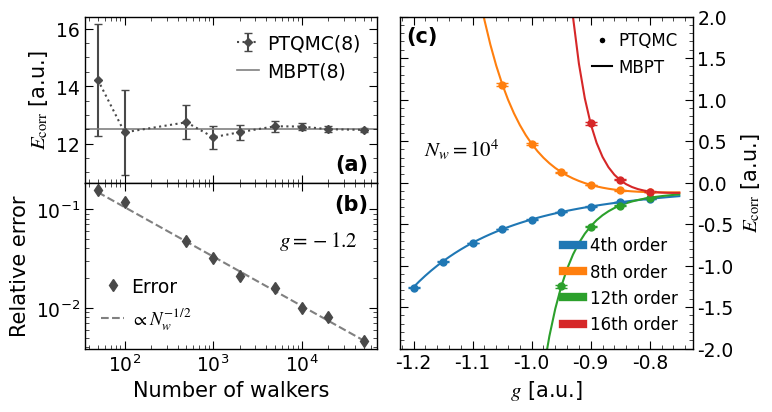

Here is the Python script that generated this plot:
import numpy as np
import matplotlib.pyplot as plt
from matplotlib.gridspec import GridSpec
from matplotlib.ticker import LogLocator, NullFormatter, AutoMinorLocator
from matplotlib.legend_handler import HandlerErrorbar

from matplotlib.lines import Line2D


plt.rcParams.update({
    "font.family": "STIXGeneral",
    "mathtext.fontset": "stix",
})

config = {
    "figure.dpi": 600,
    "mathtext.fontset": "cm",
    "mathtext.fontset": "stix",
    "font.family": "Times New Roman",
    "legend.fancybox": True,
    "legend.handletextpad": 0.4,
    "legend.framealpha": 1.0,
    "legend.handlelength": 1.2,
    "patch.linewidth": 0.5,
    "axes.linewidth": 1.0,
    "axes.edgecolor": "k",
    "axes.labelcolor": "k",
    "xtick.color": "k",
    "ytick.color": "k",
    }
plt.rcParams.update(config)


def _style_axes_manual(ax):
    if ax.get_xscale() == 'log':
        ax.xaxis.set_minor_locator(
            LogLocator(base=10.0, subs=np.arange(2, 10) * 0.1)
        )
        ax.xaxis.set_minor_formatter(NullFormatter())
    else:
        ax.xaxis.set_minor_locator(AutoMinorLocator())
    
    if ax.get_yscale() == 'log':
        ax.yaxis.set_minor_locator(
            LogLocator(base=10.0, subs=np.arange(2, 10) * 0.1)
        )
        ax.yaxis.set_minor_formatter(NullFormatter())
    else:
        ax.yaxis.set_minor_locator(AutoMinorLocator())
    
    ax.tick_params(which='major', direction='in', 
                   top=True, bottom=True, left=True, right=True,
                   length=6, width=0.8)
    
    ax.tick_params(which='minor', direction='in',
                   top=True, bottom=True, left=True, right=True,
                   length=3, width=0.5)

walkers = np.array([50, 100, 500, 1000, 2000, 5000, 10000, 20000, 50000], dtype=float)

E8 = np.array([
    14.218686, 12.390090, 12.741771, 12.219634, 12.395442,
    12.602056, 12.592321, 12.498192, 12.476767
], dtype=float)

err8 = np.array([
    1.943785e+00, 1.488261e+00, 5.904413e-01, 3.963057e-01,
    2.655297e-01, 2.004215e-01, 1.253650e-01, 1.014163e-01,
    5.771314e-02
], dtype=float)

E_ref = 12.49937419
mask = walkers >= 500
A = np.mean((err8[mask] / E_ref) * np.sqrt(walkers[mask]))

x_smooth = np.logspace(np.log10(walkers.min()), np.log10(walkers.max()), 300)
y_smooth = A * x_smooth**(-0.5)

g = np.array([
    -1.2, -1.19, -1.18, -1.17, -1.16, -1.15, -1.14, -1.13, -1.12, -1.11, -1.1, -1.09,
    -1.08, -1.07, -1.06, -1.05, -1.04, -1.03, -1.02, -1.01, -1.0, -0.99, -0.98, -0.97,
    -0.96, -0.95, -0.94, -0.93, -0.92, -0.91, -0.9, -0.89, -0.88, -0.87, -0.86, -0.85,
    -0.84, -0.83, -0.82, -0.81, -0.8, -0.79, -0.78, -0.77, -0.76, -0.75
], dtype=float)

mbpt4 = np.array([
    -1.2586449981778436, -1.1876950868407805, -1.1214521317606079, -1.0595710623656238,
    -1.0017343576836382, -0.9476496247867989, -0.8970474120972196, -0.8496792325679112,
    -0.805315774647557, -0.7637452814692085, -0.7247720809210207, -0.6882152512032422,
    -0.6539074081856828, -0.6216936023846338, -0.5914303147040085, -0.5629845412553789,
    -0.5362329586051242, -0.5110611617112735, -0.48736296762247644, -0.46503977872982816,
    -0.4440000000000000, -0.42415850518511755, -0.4054361475094077, -0.3877593107822257,
    -0.3710594972882002, -0.3552729491632949, -0.34034030028580453, -0.3262062559977772,
    -0.31281929822901056, -0.3001314138259139, -0.28809784409407957, -0.27667685374901874,
    -0.2658295176363952, -0.25551952373335585, -0.24571299107789546, -0.23637830139525606,
    -0.22748594330054894, -0.21900836805629487, -0.21091985595355567, -0.2031963924667779,
    -0.19581555340615964, -0.1887563983582301, -0.18199937176591474, -0.17552621105439759,
    -0.16931986125909582, -0.16336439565747574
])

mbpt8 = np.array([
    12.49937418503955, 10.746715147831774, 9.238528950659074, 7.940042465618278,
    6.821572538388459, 5.857754951333812, 5.026894715234552, 4.310417813737301,
    3.692407917344929, 3.159214373095826, 2.699120073753127, 2.3020597065474995,
    1.959380449294179, 1.6636384802338733, 1.408425745331642, 1.188222322180307,
    0.9982704650549517, 0.8344670371785523, 0.6932715552864326, 0.5716275056776516,
    0.4668949545496104, 0.37679278041562014, 0.2993491126094421, 0.23285877538934363,
    0.17584671867364543, 0.12703656952967446, 0.08532356781556993, 0.04975125867828911,
    0.019491407138883865, -0.006173321585255298, -0.027864305834675474, -0.04611986863379247,
    -0.061406421422956825, -0.07412809471961612, -0.084635065169544, -0.09323075871251207,
    -0.10017808419729635, -0.1057048300824297, -0.11000833829799905, -0.11325955345219896,
    -0.1156065319483699, -0.1171774838989128, -0.11808341069738004, -0.11842039249811753,
    -0.11827157244919961, -0.11770887815459163
])

mbpt12 = np.array([
    -265.20901573476425, -211.99993209306467, -169.58646027998543, -135.7489384012865,
    -108.73142525703534, -87.14303143960171, -69.88067450250624, -56.06850399478917,
    -45.0103215621352, -36.15214980059766, -29.05274085838824, -23.360307088666655,
    -18.794135602222948, -15.130042371418334, -12.188849413109896, -9.827245658235924,
    -7.930529976238889, -6.406842341549499, -5.182573129788102, -4.1987062674532725,
    -3.4079034852283066, -2.7721773765561637, -2.2610327682913822, -1.849980953771512,
    -1.5193510859324753, -1.2533386204334884, -1.0392430265965615, -0.8668567431479,
    -0.7279750909326097, -0.6160029929413793, -0.5256392283707756, -0.452622825625673,
    -0.39352928670925635, -0.3456067959786897, -0.30664452897643946, -0.27486674411916256,
    -0.24884759228617437, -0.2274425808694498, -0.20973343046147574, -0.19498370444520008,
    -0.18260310641929944, -0.17211875320016423, -0.16315206245391867, -0.1554001600696977,
    -0.14862092615592992, -0.14262097038490262
])

mbpt16 = np.array([
    6528.839827157325, 4831.101637489142, 3578.188350309551, 2652.491239154191,
    1967.8216698402869, 1460.9189036090388, 1085.2824592047689, 806.6840266389398,
    599.8954851503191, 446.29926158042025, 332.1401254442142, 247.24416889674833,
    184.0786710507358, 137.06112054614374, 102.05065321933958, 75.97325141782846,
    56.54517607552156, 42.068643190671786, 31.28070437652224, 23.241360144847853,
    17.250639013788284, 12.787087170247654, 9.462101447167475, 6.985998083504897,
    5.142783061729165, 3.771380120264411, 2.7516552077803285, 1.9940062677384915,
    1.4316051288065568, 1.0146134788169987, 0.7058691082425734, 0.47766776969880365,
    0.3093618512809311, 0.18556825617897, 0.09483080491336615, 0.02862184838532622,
    -0.01940290953932422, -0.053960546887889205, -0.07855590836055759, -0.09579119576701034,
    -0.10759686466042995, -0.1154037689314853, -0.12027144865761841, -0.1229836874746959,
    -0.12411965016019177, -0.1241068074579208
])

g_ptqmc = np.array([
    -1.20, -1.15, -1.10,
    -1.05, -1.00, -0.95, -0.90, -0.85, -0.80
])


ptqmc4 = np.array([
    -1.268100,
    -0.953447,
    -0.728281,
    -0.561001,
    -0.445205,
    -0.355505,
    -0.288668,
    -0.237359,
    -0.196548
])

err4 = np.array([
    5.833800e-03,
    4.342570e-03,
    3.296558e-03,
    2.720347e-03,
    2.099937e-03,
    1.428909e-03,
    1.152788e-03,
    1.033087e-03,
    8.150466e-04
])


ptqmc8 = np.array([
    12.638999,
     5.930733,
     2.729639,
     1.177875,
     0.466107,
     0.125731,
    -0.028409,
    -0.093977,
    -0.115966
])

err8p = np.array([
    1.214073e-01,
    6.095963e-02,
    3.072890e-02,
    1.831570e-02,
    9.888675e-03,
    4.851330e-03,
    2.557041e-03,
    1.662980e-03,
    9.905511e-04
])

ptqmc12 = np.array([
    100.0,
    100.0,
    100.0,
    -9.758858,
    -3.420467,
    -1.248972,
    -0.529326,
    -0.277878,
    -0.184432
])

err12 = np.array([
    0.0, 0.0, 0.0,
    1.601506e-01,
    5.524773e-02,
    1.704979e-02,
    6.082725e-03,
    2.144064e-03,
    1.130875e-03
])


ptqmc16 = np.array([
    100.0,
    100.0,
    100.0,
    75.669454,
    17.416879,
     3.782640,
     0.714392,
     0.032240,
    -0.107499
])

err16 = np.array([
    0.0, 0.0, 0.0,
    1.639520e+00,
    3.850294e-01,
    8.363223e-02,
    2.037935e-02,
    5.330891e-03,
    1.377056e-03
])

fig = plt.figure(figsize=(8, 4))
gs = GridSpec(2, 2, width_ratios=[1.0, 1.0], hspace=0.0, wspace=0.08)

axL1 = fig.add_subplot(gs[0, 0])
axL2 = fig.add_subplot(gs[1, 0], sharex=axL1)
axR  = fig.add_subplot(gs[:, 1])
axL1.tick_params(labelbottom=False)

c_dot = "#494949FF"
c_line = 'gray'

h_mbpt = axL1.errorbar(
    walkers, E8, yerr=err8,
    fmt='D:', capsize=3, markersize=4,
    color=c_dot, zorder=0
)

h_exact = axL1.axhline(
    E_ref, ls='-', color=c_line, zorder=0, linewidth=1.2
)

axL1.set_xscale("log")
axL1.set_ylabel(r"$E_{\rm corr}$ [a.u.]", fontsize=15)
axL1.text(0.97, 0.05, "(a)", transform=axL1.transAxes,
          ha='right', va='bottom', fontweight='bold', fontsize=15)

axL1.legend(
    handles=[h_mbpt, h_exact],
    labels=['PTQMC(8)', 'MBPT(8)'],
    handler_map={type(h_mbpt): HandlerErrorbar()},
    fontsize=13.5,
    loc='upper right',
    frameon=False
)

axL1.tick_params(axis='y', labelsize=13.5)
axL2.tick_params(axis='x', labelsize=13.5)
axL2.tick_params(axis='y', labelsize=13.5)


h_err = axL2.errorbar(
    walkers, err8 / E_ref,
    fmt='d', capsize=3, markersize=6,
    color=c_dot, linestyle='None'
)

h_fit, = axL2.plot(
    x_smooth, y_smooth,
    '--', color=c_line
)

axL2.set_xscale("log")
axL2.set_yscale("log")
axL2.set_xlabel("Number of walkers", fontsize=15)
axL2.set_ylabel("Relative error", fontsize=15)
axL2.text(0.97, 0.93, "(b)", transform=axL2.transAxes,
          ha='right', va='top', fontweight='bold', fontsize=15)

axL2.text(0.8, 0.65, r"$g=-1.2$", transform=axL2.transAxes,
          ha='center', va='center', fontsize=15)

axL2.legend(
    handles=[h_err, h_fit],
    labels=['Error', r'$\propto N_w^{-1/2}$'],
    fontsize=13.5,
    loc='lower left',
    frameon=False
)

axR.plot(g, mbpt4,  lw=1.5, color='C0')
axR.plot(g, mbpt8,  lw=1.5, color='C1')
axR.plot(g, mbpt12, lw=1.5, color='C2')
axR.plot(g, mbpt16, lw=1.5, color='C3')

axR.errorbar(g_ptqmc, ptqmc4,  yerr=err4,  fmt='o', capsize=4, color='C0', markersize=5)
axR.errorbar(g_ptqmc, ptqmc8,  yerr=err8p, fmt='o', capsize=4, color='C1', markersize=5)
axR.errorbar(g_ptqmc, ptqmc12, yerr=err12, fmt='o', capsize=4, color='C2', markersize=5)
axR.errorbar(g_ptqmc, ptqmc16, yerr=err16, fmt='o', capsize=4, color='C3', markersize=5)

axR.set_xlabel(r"$g$ [a.u.]", fontsize=15)
axR.set_ylabel(r"$E_{\rm corr}$ [a.u.]", fontsize=15)
axR.set_ylim([-2, 2])

axR.yaxis.tick_right()
axR.yaxis.set_label_position("right")
axR.tick_params(axis='y', labelleft=False, labelright=True,
                left=True, right=True, labelsize=13.5)
axR.tick_params(axis='x', labelsize=13.5)
axR.spines['left'].set_visible(True)

axR.text(0.02, 0.97, "(c)", transform=axR.transAxes,
         ha='left', va='top', fontweight='bold', fontsize=15)

axR.text(0.08, 0.6, r"$N_w=10^4$", transform=axR.transAxes,
         ha='left', va='center', fontsize=15)

legend_top = [
    Line2D([0], [0], marker='o', color='w',
           markerfacecolor='black', markersize=5,
           linestyle='None', label='PTQMC'),
    Line2D([0], [0], color='black', lw=1.5, label='MBPT')
]

legend_bottom = [
    Line2D([0], [0], color='C0', lw=6, label='4th order'),
    Line2D([0], [0], color='C1', lw=6, label='8th order'),
    Line2D([0], [0], color='C2', lw=6, label='12th order'),
    Line2D([0], [0], color='C3', lw=6, label='16th order'),
]

leg1 = axR.legend(handles=legend_top, loc='upper right',
                  fontsize=12, frameon=False)
leg2 = axR.legend(handles=legend_bottom, loc='lower right',
                  fontsize=12, frameon=False)
axR.add_artist(leg1)

_style_axes_manual(axL1)
_style_axes_manual(axL2)
_style_axes_manual(axR)

plt.subplots_adjust(left=0.12, right=0.88, top=0.95, bottom=0.12, hspace=0.0, wspace=0.08)

plt.savefig("Figure_2.png", dpi=600, bbox_inches='tight')
